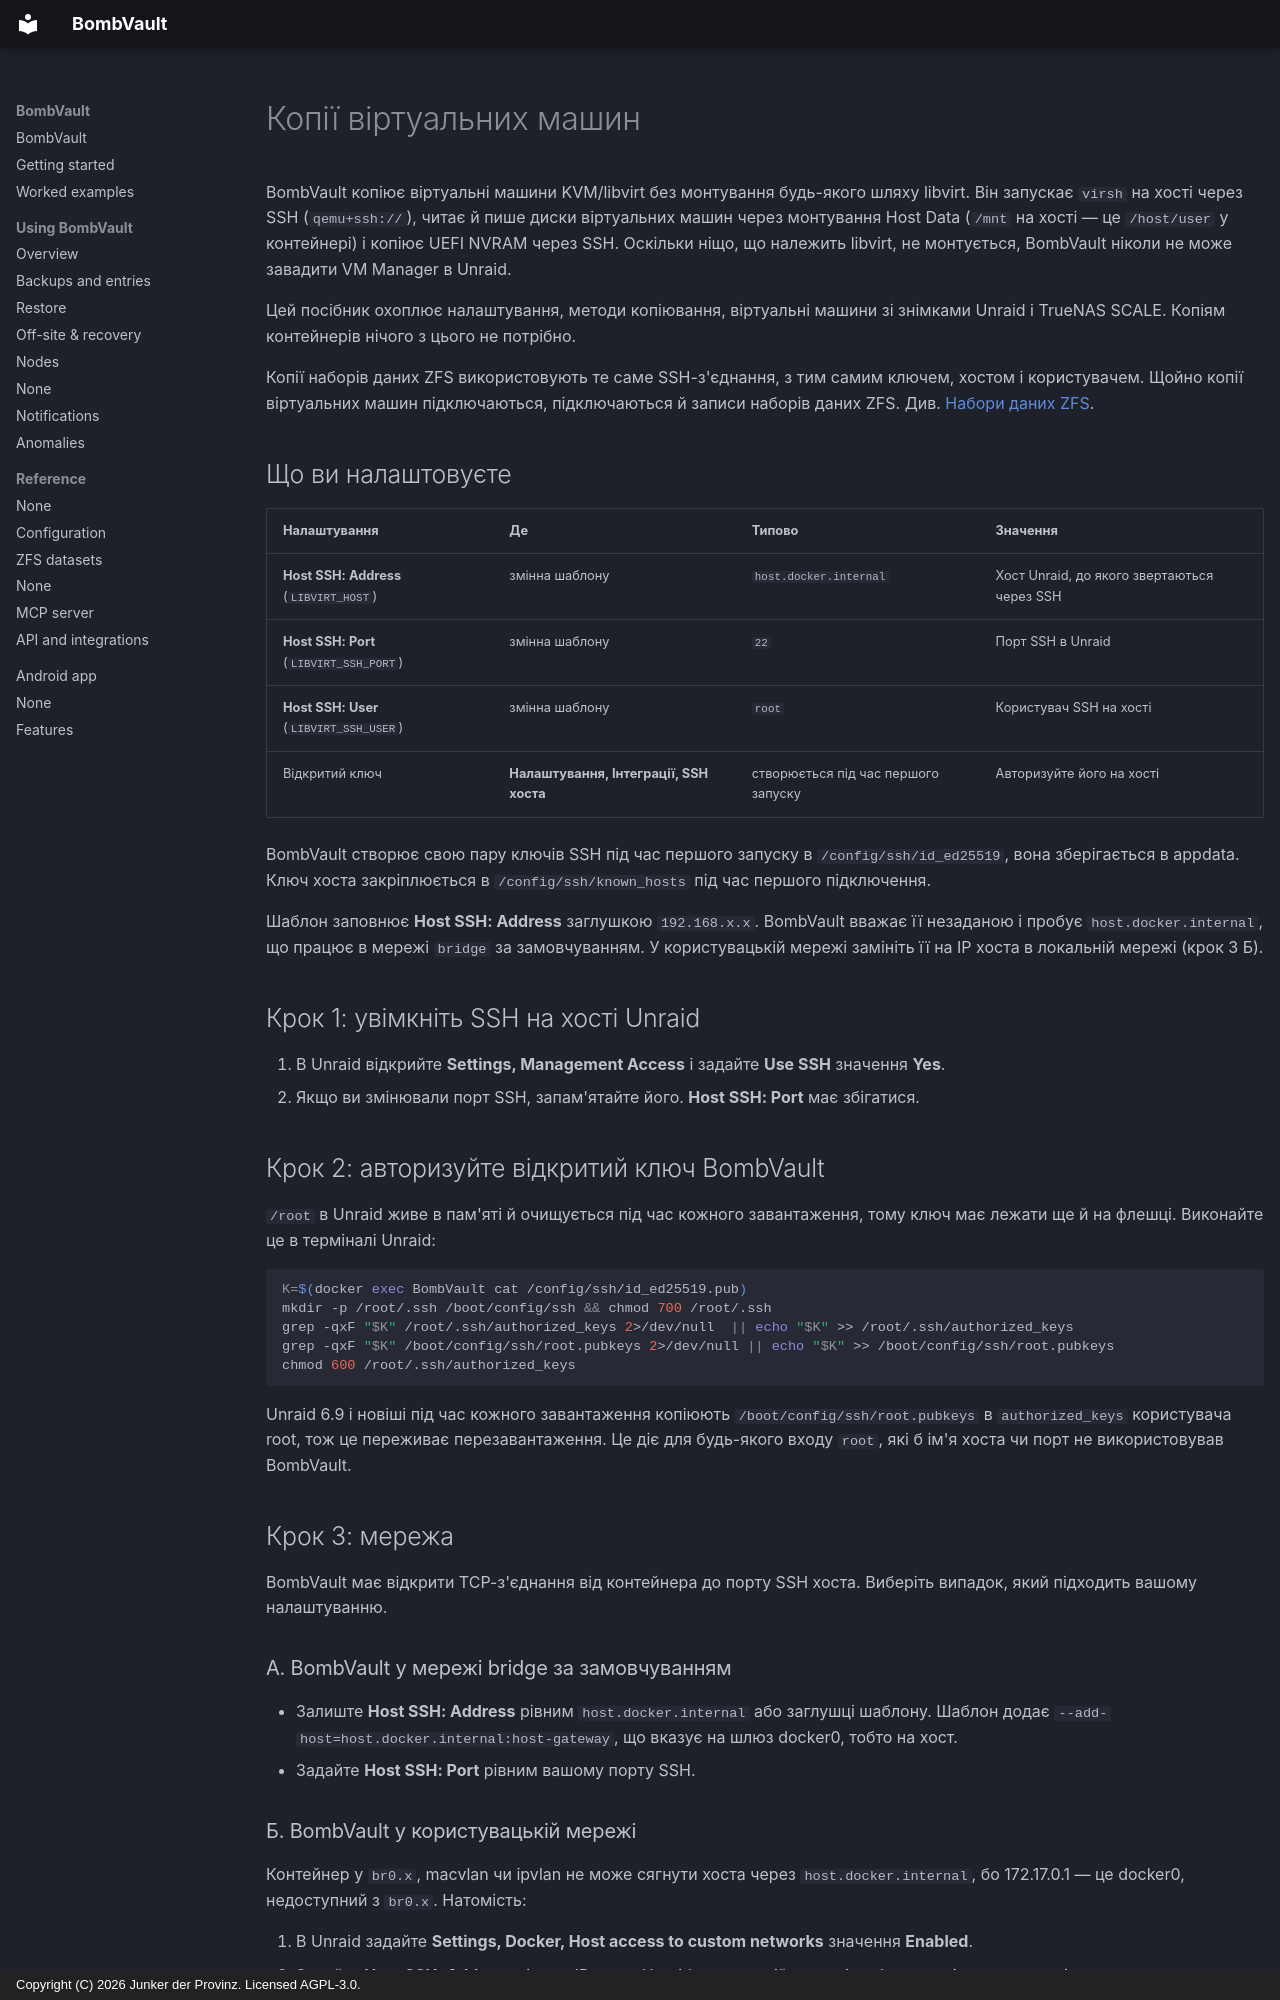

repository: junkerderprovinz/bombvault · page: vm-backup-ssh-setup.uk/index.html · generator: mkdocs · copyright: Copyright (C) 2026 Junker der Provinz. Licensed AGPL-3.0.

# Копії віртуальних машин

BombVault копіює віртуальні машини KVM/libvirt без монтування будь-якого шляху libvirt. Він запускає `virsh` на хості через SSH (`qemu+ssh://`), читає й пише диски віртуальних машин через монтування Host Data (`/mnt` на хості — це `/host/user` у контейнері) і копіює UEFI NVRAM через SSH. Оскільки ніщо, що належить libvirt, не монтується, BombVault ніколи не може завадити VM Manager в Unraid.

Цей посібник охоплює налаштування, методи копіювання, віртуальні машини зі знімками Unraid і TrueNAS SCALE. Копіям контейнерів нічого з цього не потрібно.

Копії наборів даних ZFS використовують те саме SSH-з'єднання, з тим самим ключем, хостом і користувачем. Щойно копії віртуальних машин підключаються, підключаються й записи наборів даних ZFS. Див. [Набори даних ZFS](zfs-datasets.md).

## Що ви налаштовуєте {#what-you-configure}

| Налаштування | Де | Типово | Значення |
|---|---|---|---|
| **Host SSH: Address** (`LIBVIRT_HOST`) | змінна шаблону | `host.docker.internal` | Хост Unraid, до якого звертаються через SSH |
| **Host SSH: Port** (`LIBVIRT_SSH_PORT`) | змінна шаблону | `22` | Порт SSH в Unraid |
| **Host SSH: User** (`LIBVIRT_SSH_USER`) | змінна шаблону | `root` | Користувач SSH на хості |
| Відкритий ключ | **Налаштування, Інтеграції, SSH хоста** | створюється під час першого запуску | Авторизуйте його на хості |

BombVault створює свою пару ключів SSH під час першого запуску в `/config/ssh/id_ed25519`, вона зберігається в appdata. Ключ хоста закріплюється в `/config/ssh/known_hosts` під час першого підключення.

Шаблон заповнює **Host SSH: Address** заглушкою `192.168.x.x`. BombVault вважає її незаданою і пробує `host.docker.internal`, що працює в мережі `bridge` за замовчуванням. У користувацькій мережі замініть її на IP хоста в локальній мережі (крок 3 Б).

## Крок 1: увімкніть SSH на хості Unraid {#step-1}

1. В Unraid відкрийте **Settings, Management Access** і задайте **Use SSH** значення **Yes**.
2. Якщо ви змінювали порт SSH, запам'ятайте його. **Host SSH: Port** має збігатися.

## Крок 2: авторизуйте відкритий ключ BombVault {#step-2}

`/root` в Unraid живе в пам'яті й очищується під час кожного завантаження, тому ключ має лежати ще й на флешці. Виконайте це в терміналі Unraid:

```sh
K=$(docker exec BombVault cat /config/ssh/id_ed25519.pub)
mkdir -p /root/.ssh /boot/config/ssh && chmod 700 /root/.ssh
grep -qxF "$K" /root/.ssh/authorized_keys 2>/dev/null  || echo "$K" >> /root/.ssh/authorized_keys
grep -qxF "$K" /boot/config/ssh/root.pubkeys 2>/dev/null || echo "$K" >> /boot/config/ssh/root.pubkeys
chmod 600 /root/.ssh/authorized_keys
```

Unraid 6.9 і новіші під час кожного завантаження копіюють `/boot/config/ssh/root.pubkeys` в `authorized_keys` користувача root, тож це переживає перезавантаження. Це діє для будь-якого входу `root`, які б ім'я хоста чи порт не використовував BombVault.

## Крок 3: мережа {#step-3}

BombVault має відкрити TCP-з'єднання від контейнера до порту SSH хоста. Виберіть випадок, який підходить вашому налаштуванню.

### А. BombVault у мережі bridge за замовчуванням {#bridge}

- Залиште **Host SSH: Address** рівним `host.docker.internal` або заглушці шаблону. Шаблон додає `--add-host=host.docker.internal:host-gateway`, що вказує на шлюз docker0, тобто на хост.
- Задайте **Host SSH: Port** рівним вашому порту SSH.

### Б. BombVault у користувацькій мережі {#custom-network}

Контейнер у `br0.x`, macvlan чи ipvlan не може сягнути хоста через `host.docker.internal`, бо 172.17.0.1 — це docker0, недоступний з `br0.x`. Натомість:

1. В Unraid задайте **Settings, Docker, Host access to custom networks** значення **Enabled**.
2. Задайте **Host SSH: Address** рівним IP хоста Unraid у локальній мережі, тобто адресі, за якою ви відкриваєте вебінтерфейс.
3. Якщо мережа контейнера й хост перебувають у різних VLAN, дозвольте маршрут на роутері чи файрволі: з VLAN контейнера до IP хоста на порт SSH за TCP.
4. Якщо IP хоста в локальній мережі все одно недоступний, використайте IP-шим хоста в підмережі контейнера. Знайдіть його на хості командою `ip -4 addr show | grep -B2 <container-subnet>`.

### Перевірте, що хост відповідає {#verify-reachability}

Виконайте це в терміналі Unraid з вашим IP та портом:

```sh
docker exec BombVault timeout 6 bash -c 'echo > /dev/tcp/192.168.1.10/22' && echo OPEN || echo UNREACHABLE
```

`OPEN` означає, що шлях працює. `UNREACHABLE` означає, що мережу з кроку 3 потрібно полагодити, перш ніж робити щось інше.

## Крок 4: задайте змінні й перевірте {#step-4}

1. В Unraid відкрийте **Docker**, натисніть BombVault, виберіть **Edit**, задайте **Host SSH: Address** (і **Host SSH: Port**, якщо він не 22) і натисніть **Apply**. Якщо змінних немає, імпортуйте шаблон заново, бо Unraid зберігає збережену конфігурацію наявного контейнера.
2. У BombVault відкрийте **Налаштування, Інтеграції, SSH хоста** і натисніть **Перевірити з'єднання**. Воно має стати зеленим.

Той самий виклик із терміналу перелічує ваші віртуальні машини:

```sh
docker exec BombVault virsh -c "qemu+ssh://root@192.168.1.10:22/system?keyfile=/config/ssh/id_ed25519&known_hosts=/config/ssh/known_hosts&known_hosts_verify=auto" list --all
```
